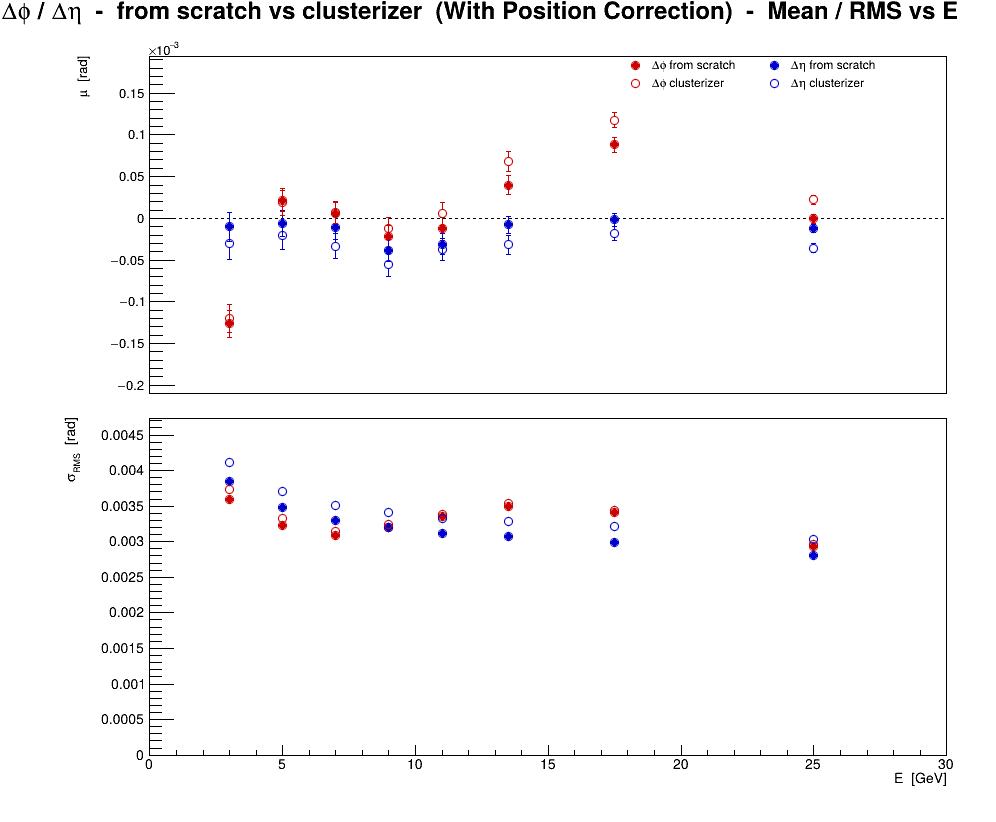

Values plotted in this chart, from the file beside it:
series, variant, residual, E, mu, dmu, sigma, dsigma
0, b(E) corr, scratch, phi, 3, -0.0001264, 1.62158e-05, 0.003599, 1.14663e-05
0, b(E) corr, scratch, phi, 5, 2.20051e-05, 1.42372e-05, 0.003231, 1.00672e-05
0, b(E) corr, scratch, phi, 7, 5.41083e-06, 1.30502e-05, 0.003083, 9.22786e-06
0, b(E) corr, scratch, phi, 9, -2.19316e-05, 1.32521e-05, 0.0032, 9.37066e-06
0, b(E) corr, scratch, phi, 11, -1.24146e-05, 1.38339e-05, 0.00336, 9.78205e-06
0, b(E) corr, scratch, phi, 13.5, 3.99754e-05, 1.17466e-05, 0.003496, 8.30607e-06
0, b(E) corr, scratch, phi, 17.5, 8.81019e-05, 8.86036e-06, 0.003411, 6.26522e-06
0, b(E) corr, scratch, phi, 25, -5.2517e-07, 5.35505e-06, 0.002933, 3.78659e-06
1, CorrectPosition, cluster, phi, 3, -0.0001203, 1.68002e-05, 0.003729, 1.18795e-05
1, CorrectPosition, cluster, phi, 5, 1.86645e-05, 1.46452e-05, 0.003323, 1.03557e-05
1, CorrectPosition, cluster, phi, 7, 7.23833e-06, 1.33382e-05, 0.003151, 9.43154e-06
1, CorrectPosition, cluster, phi, 9, -1.19822e-05, 1.34033e-05, 0.003236, 9.47759e-06
1, CorrectPosition, cluster, phi, 11, 5.51667e-06, 1.39338e-05, 0.003385, 9.85271e-06
1, CorrectPosition, cluster, phi, 13.5, 6.78865e-05, 1.18745e-05, 0.003534, 8.39655e-06
1, CorrectPosition, cluster, phi, 17.5, 0.0001177, 8.94005e-06, 0.003442, 6.32157e-06
1, CorrectPosition, cluster, phi, 25, 2.22422e-05, 5.40363e-06, 0.002959, 3.82094e-06
2, b(E) corr, scratch, eta, 3, -9.97585e-06, 1.73089e-05, 0.003842, 1.22393e-05
2, b(E) corr, scratch, eta, 5, -5.92371e-06, 1.53373e-05, 0.00348, 1.08451e-05
2, b(E) corr, scratch, eta, 7, -1.15025e-05, 1.39424e-05, 0.003294, 9.8588e-06
2, b(E) corr, scratch, eta, 9, -3.89999e-05, 1.32606e-05, 0.003202, 9.37664e-06
2, b(E) corr, scratch, eta, 11, -3.08035e-05, 1.2838e-05, 0.003118, 9.07784e-06
2, b(E) corr, scratch, eta, 13.5, -7.69474e-06, 1.03101e-05, 0.003068, 7.29038e-06
2, b(E) corr, scratch, eta, 17.5, -1.74416e-06, 7.78083e-06, 0.002995, 5.50188e-06
2, b(E) corr, scratch, eta, 25, -1.19389e-05, 5.13404e-06, 0.002812, 3.63032e-06
3, CorrectPosition, cluster, eta, 3, -3.07191e-05, 1.8552e-05, 0.004118, 1.31183e-05
3, CorrectPosition, cluster, eta, 5, -2.11117e-05, 1.63408e-05, 0.003708, 1.15547e-05
3, CorrectPosition, cluster, eta, 7, -3.32712e-05, 1.48333e-05, 0.003504, 1.04887e-05
3, CorrectPosition, cluster, eta, 9, -5.58624e-05, 1.41388e-05, 0.003414, 9.99765e-06
3, CorrectPosition, cluster, eta, 11, -3.73964e-05, 1.36999e-05, 0.003328, 9.6873e-06
3, CorrectPosition, cluster, eta, 13.5, -3.17669e-05, 1.10153e-05, 0.003278, 7.789e-06
3, CorrectPosition, cluster, eta, 17.5, -1.83693e-05, 8.35238e-06, 0.003215, 5.90603e-06
3, CorrectPosition, cluster, eta, 25, -3.55698e-05, 5.52788e-06, 0.003027, 3.9088e-06
